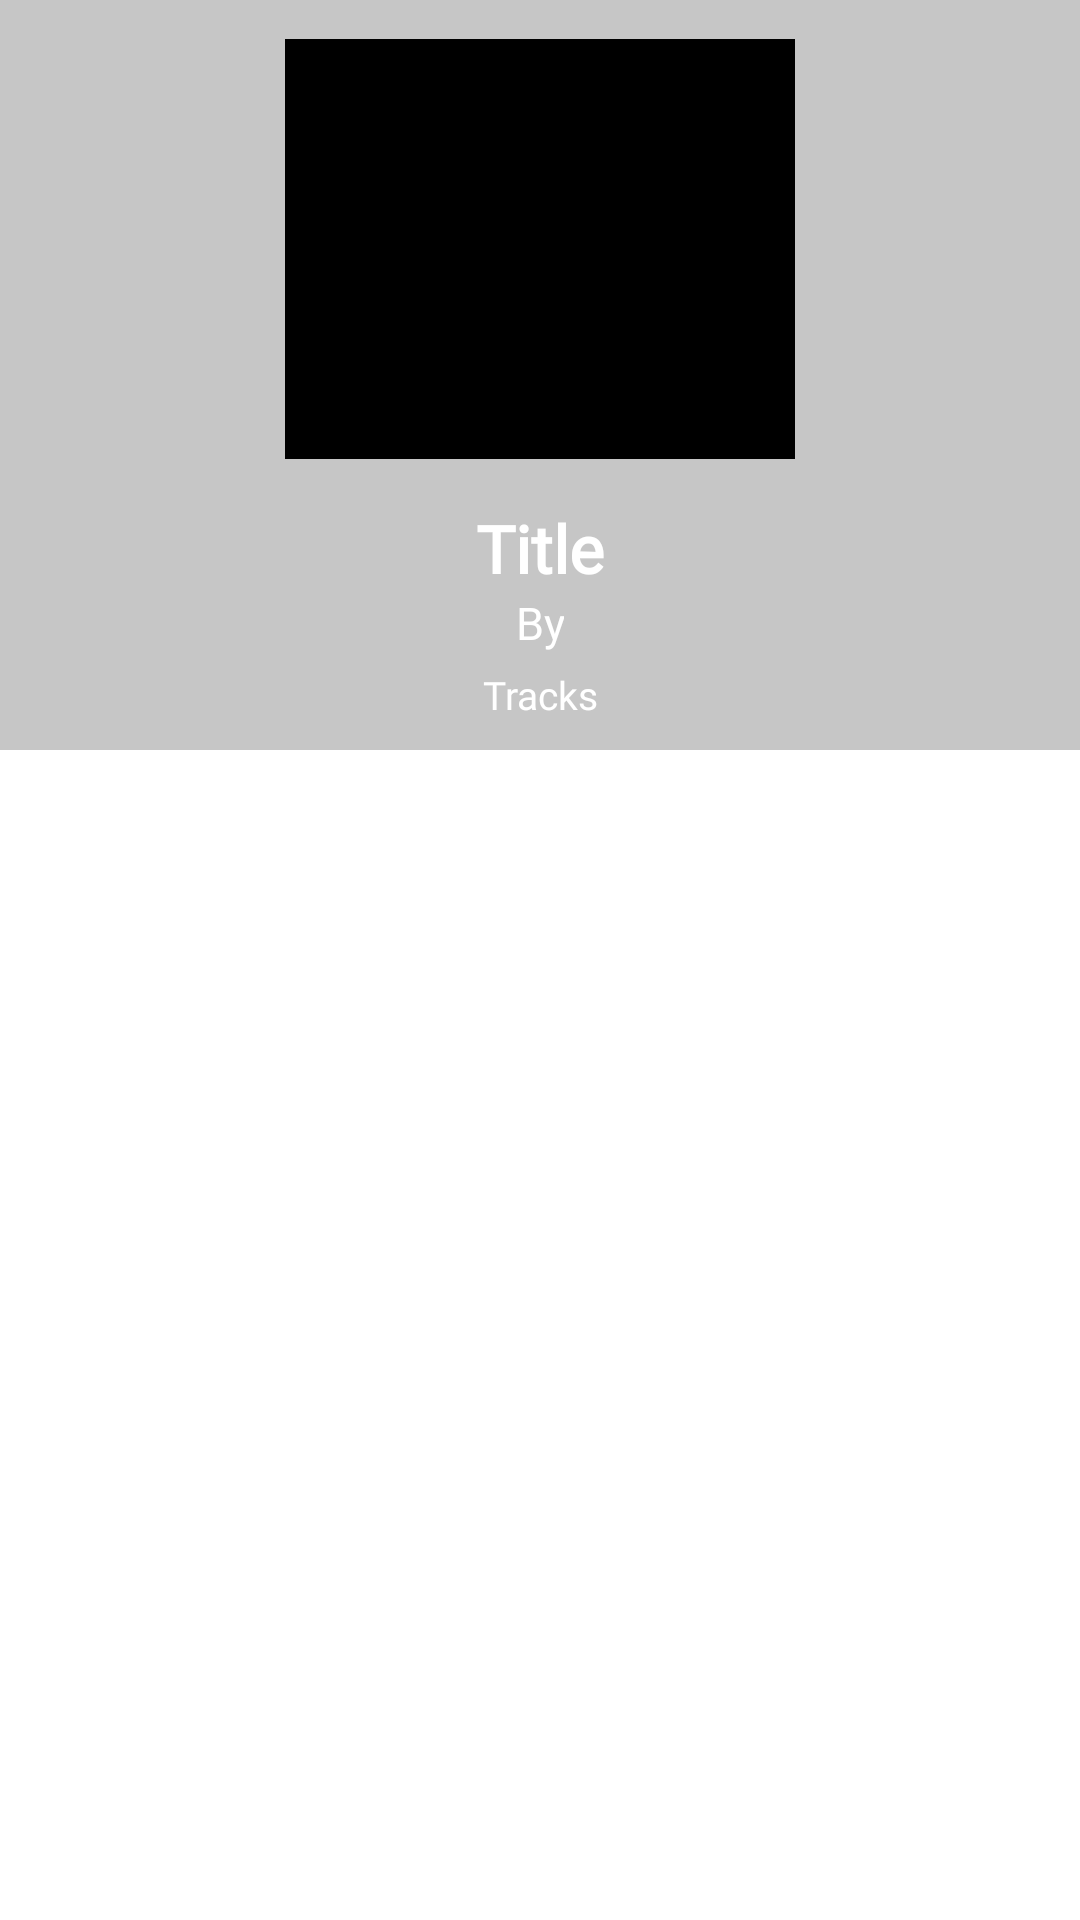

The Android layout XML behind this screen, and the referenced resources:
<!-- AndroidManifest.xml: application theme Theme.MaverickMusicPlayer -->
<!-- res/layout/fragment_album_song.xml -->
<?xml version="1.0" encoding="utf-8"?>
<FrameLayout xmlns:android="http://schemas.android.com/apk/res/android"
    xmlns:tools="http://schemas.android.com/tools"
    android:layout_width="match_parent"
    android:layout_height="match_parent"
    tools:context=".fragments.AlbumSongFragment">

    <LinearLayout
        android:layout_width="match_parent"
        android:layout_height="match_parent"
        android:orientation="vertical"

        >

<LinearLayout
    android:layout_width="match_parent"
    android:layout_height="250dp"
    android:background="@drawable/album_info_background"
    android:gravity="center_horizontal"
    android:orientation="vertical"
    >
    <RelativeLayout
        android:layout_width="match_parent"
        android:layout_height="wrap_content"
android:layout_marginTop="3dp"
        >

        <ImageButton
            android:id="@+id/imb_albumSong_back"
            android:layout_width="wrap_content"
            android:layout_height="wrap_content"
            android:background="@drawable/ic_baseline_arrow_back_24"
            android:layout_margin="10dp"

            ></ImageButton>

        <ImageView
            android:id="@+id/imv_albumInfoCover"
            android:layout_width="170dp"
            android:layout_height="140dp"
            android:layout_marginTop="20dp"
            android:background="@color/black"
            android:layout_centerInParent="true"
            ></ImageView>

    </RelativeLayout>



    <TextView
        android:id="@+id/tv_albumInfoTitle"
        android:layout_width="wrap_content"
        android:layout_height="wrap_content"
        android:text="Title"
        android:textSize="22dp"
        android:textColor="@color/white"
        android:textStyle="bold"
        android:layout_marginTop="5dp"
        android:gravity="center"
        android:singleLine="true"
        android:ellipsize="end"

        android:fontFamily="@font/montserrat"

        ></TextView>


    <TextView
        android:id="@+id/tv_albumInfoArtist"
        android:layout_width="wrap_content"
        android:layout_height="wrap_content"
        android:text="By"
        android:textSize="15dp"
        android:textColor="@color/white"
        android:gravity="center"
        android:singleLine="true"
        android:ellipsize="end"

        android:fontFamily="@font/montserrat"



        ></TextView>

    <TextView
        android:id="@+id/tv_albumInfo"
        android:layout_width="wrap_content"
        android:layout_height="wrap_content"
        android:text="Tracks"
        android:textSize="13dp"
        android:textColor="@color/white"
        android:layout_marginTop="5dp"
        android:gravity="center"
        android:singleLine="true"
        android:ellipsize="end"

        android:fontFamily="@font/montserrat"


        ></TextView>


</LinearLayout>


    <androidx.recyclerview.widget.RecyclerView
        android:id="@+id/rv_albumSongs"
        android:layout_width="match_parent"
        android:layout_height="match_parent"


        ></androidx.recyclerview.widget.RecyclerView>

    </LinearLayout>
</FrameLayout>
<!-- resources referenced by this layout -->
<resources>
  <color name="black">#FF000000</color>
  <color name="white">#FFFFFFFF</color>
  <!-- drawable album_info_background (drawable) -->
  <?xml version="1.0" encoding="utf-8"?>
  <shape xmlns:android="http://schemas.android.com/apk/res/android"
      android:shape="rectangle">
  
  <solid
     android:color="#401C1C1C"
      ></solid>
  
  </shape>
  <style name="Theme.MaverickMusicPlayer" parent="Theme.MaterialComponents.DayNight.DarkActionBar">
          
          <item name="colorPrimary">#2E318D</item>
          <item name="colorPrimaryVariant">@color/purple_700</item>
          <item name="colorOnPrimary">@color/white</item>
          
          <item name="colorSecondary">@color/teal_200</item>
          <item name="colorSecondaryVariant">@color/teal_700</item>
          <item name="colorOnSecondary">@color/black</item>
          
          <item name="android:statusBarColor" tools:targetApi="l">?attr/colorPrimaryVariant</item>
          
      </style>
  <color name="purple_700">#FF3700B3</color>
  <color name="teal_200">#FF03DAC5</color>
  <color name="teal_700">#FF018786</color>
</resources>
